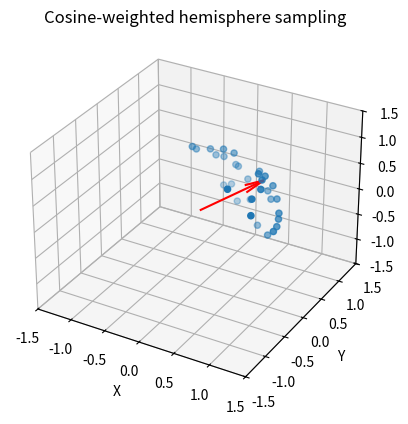

Generate this figure with matplotlib:
import matplotlib.pyplot as plt
import numpy as np


def plot_hemisphere(normal, num_points=1000):
    """
    Generates and plots a 3D distribution of points on a sphere.

    Args:
        num_points (int): The number of points to generate.
    """
    # Change of basis to a basis where normal points upwards
    nx = normal[0]
    ny = normal[1]
    nz = normal[2]
    a = 1 / (1 + nz)
    b = -nx * ny
    S = np.array(
        [[1 - nx**2 * a, b * a, -nx], [b * a, 1 - ny**2 * a, -ny], [nx, ny, nz]]
    )

    # Generate two independent uniform random variables in [0.0, 1.0]
    u = np.random.rand(num_points)
    v = np.random.rand(num_points)

    # Calculate phi and theta
    phi = 2 * np.pi * u
    theta = np.arccos(1 - v)

    # Compute in normal local frame and move to cartesian world frame
    b1 = np.sin(theta) * np.cos(phi)
    b2 = np.sin(theta) * np.sin(phi)
    n = np.cos(theta)
    x, y, z = np.asarray(np.transpose(S) @ np.array([b1, b2, n]))

    # Plot the 3D distribution
    fig = plt.figure()
    ax = fig.add_subplot(111, projection="3d")
    ax.scatter(x, y, z, zorder=1)
    ax.quiver(0, 0, 0, normal[0], normal[1], normal[2], color="r", zorder=2)

    ax.set_xlabel("X")
    ax.set_ylabel("Y")
    ax.set_zlabel("Z")
    ax.set_title("Uniform sampling of Hemisphere")
    ax.set_xlim([-1.5, 1.5])
    ax.set_ylim([-1.5, 1.5])
    ax.set_zlim([-1.5, 1.5])

    plt.show()


def concentric_sample_disk(u):
    u_offset = 2.0 * u - np.array([1.0, 1.0])
    if np.abs(u_offset[0]) < 0.001 and np.abs(u_offset[1]) < 0.001:
        return np.array([0.0, 0.0]), 0.0

    if np.abs(u_offset[0]) > np.abs(u_offset[1]):
        r = u_offset[0]
        theta = (np.pi / 4.0) * (u_offset[1] / u_offset[0])
    else:
        r = u_offset[1]
        theta = (np.pi / 2.0) - (np.pi / 4.0) * (u_offset[0] / u_offset[1])

    cos_theta = np.cos(theta)
    return r * np.array([cos_theta, np.sin(theta)]), cos_theta


def plot_hemisphere_cosweighted(normal, num_points=1000):
    # Change of basis to a basis where normal points upwards
    nx = normal[0]
    ny = normal[1]
    nz = normal[2]
    a = 1 / (1 + nz)
    b = -nx * ny
    S = np.array(
        [[1 - nx**2 * a, b * a, -nx], [b * a, 1 - ny**2 * a, -ny], [nx, ny, nz]]
    )

    # Generate two independent uniform random variables in [0.0, 1.0]
    u = np.random.rand(num_points)
    v = np.random.rand(num_points)

    print("U:")
    print(u)
    print("V:")
    print(v)

    x = np.zeros(num_points)
    y = np.zeros(num_points)
    z = np.zeros(num_points)
    for i in range(num_points):
        d, cosTheta = concentric_sample_disk(np.array([u[i], v[i]]))
        d2 = np.dot(d, d)
        zz = np.sqrt(np.max(np.array([0.0, 1.0 - d2])))
        sampleInNormalFrame = np.array([d[0], d[1], zz])
        sampleDir = np.matmul(np.transpose(S), sampleInNormalFrame)
        x[i] = sampleDir[0]
        y[i] = sampleDir[1]
        z[i] = sampleDir[2]

    # Plot the 3D distribution
    fig = plt.figure()
    ax = fig.add_subplot(111, projection="3d")
    ax.scatter(x, y, z, zorder=1)
    ax.quiver(0, 0, 0, normal[0], normal[1], normal[2], color="r", zorder=2)

    ax.set_xlabel("X")
    ax.set_ylabel("Y")
    ax.set_zlabel("Z")
    ax.set_title("Cosine-weighted hemisphere sampling")
    ax.set_xlim([-1.5, 1.5])
    ax.set_ylim([-1.5, 1.5])
    ax.set_zlim([-1.5, 1.5])

    plt.show()


def plot_specular(normal, alpha, num_points=1000):
    """
    Generates and plots a 3D distribution of points on a sphere.

    Args:
        num_points (int): The number of points to generate.
    """
    # Change of basis to a basis where normal points upwards
    nx = normal[0]
    ny = normal[1]
    nz = normal[2]
    a = 1 / (1 + nz)
    b = -nx * ny
    S = np.array(
        [[1 - nx**2 * a, b * a, -nx], [b * a, 1 - ny**2 * a, -ny], [nx, ny, nz]]
    )

    # Generate two independent uniform random variables in [0.0, 1.0]
    u = np.random.rand(num_points)
    v = np.random.rand(num_points)

    # Calculate phi and theta
    phi = 2 * np.pi * u
    theta = np.arccos(np.sqrt((1 - v) / (v * (alpha**2 - 1) + 1)))

    # Compute in normal local frame and move to cartesian world frame
    b1 = np.sin(theta) * np.cos(phi)
    b2 = np.sin(theta) * np.sin(phi)
    n = np.cos(theta)
    x, y, z = np.asarray(np.transpose(S) @ np.array([b1, b2, n]))

    # Plot the 3D distribution
    fig = plt.figure()
    ax = fig.add_subplot(111, projection="3d")
    ax.scatter(x, y, z, zorder=1)
    ax.quiver(0, 0, 0, normal[0], normal[1], normal[2], color="r", zorder=2)

    ax.set_xlabel("X")
    ax.set_ylabel("Y")
    ax.set_zlabel("Z")
    ax.set_title("Microfacet GGX specular r=0.25")
    ax.set_xlim([-1.5, 1.5])
    ax.set_ylim([-1.5, 1.5])
    ax.set_zlim([-1.5, 1.5])

    plt.show()


if __name__ == "__main__":
    normal = np.array([0.5, 1, 0.2])
    normal /= np.linalg.norm(normal)
    # plot_hemisphere(normal=normal)
    # plot_specular(normal=normal, alpha=0.25**2)
    # print(np.random.rand(16))
    plot_hemisphere_cosweighted(normal, num_points=32)
